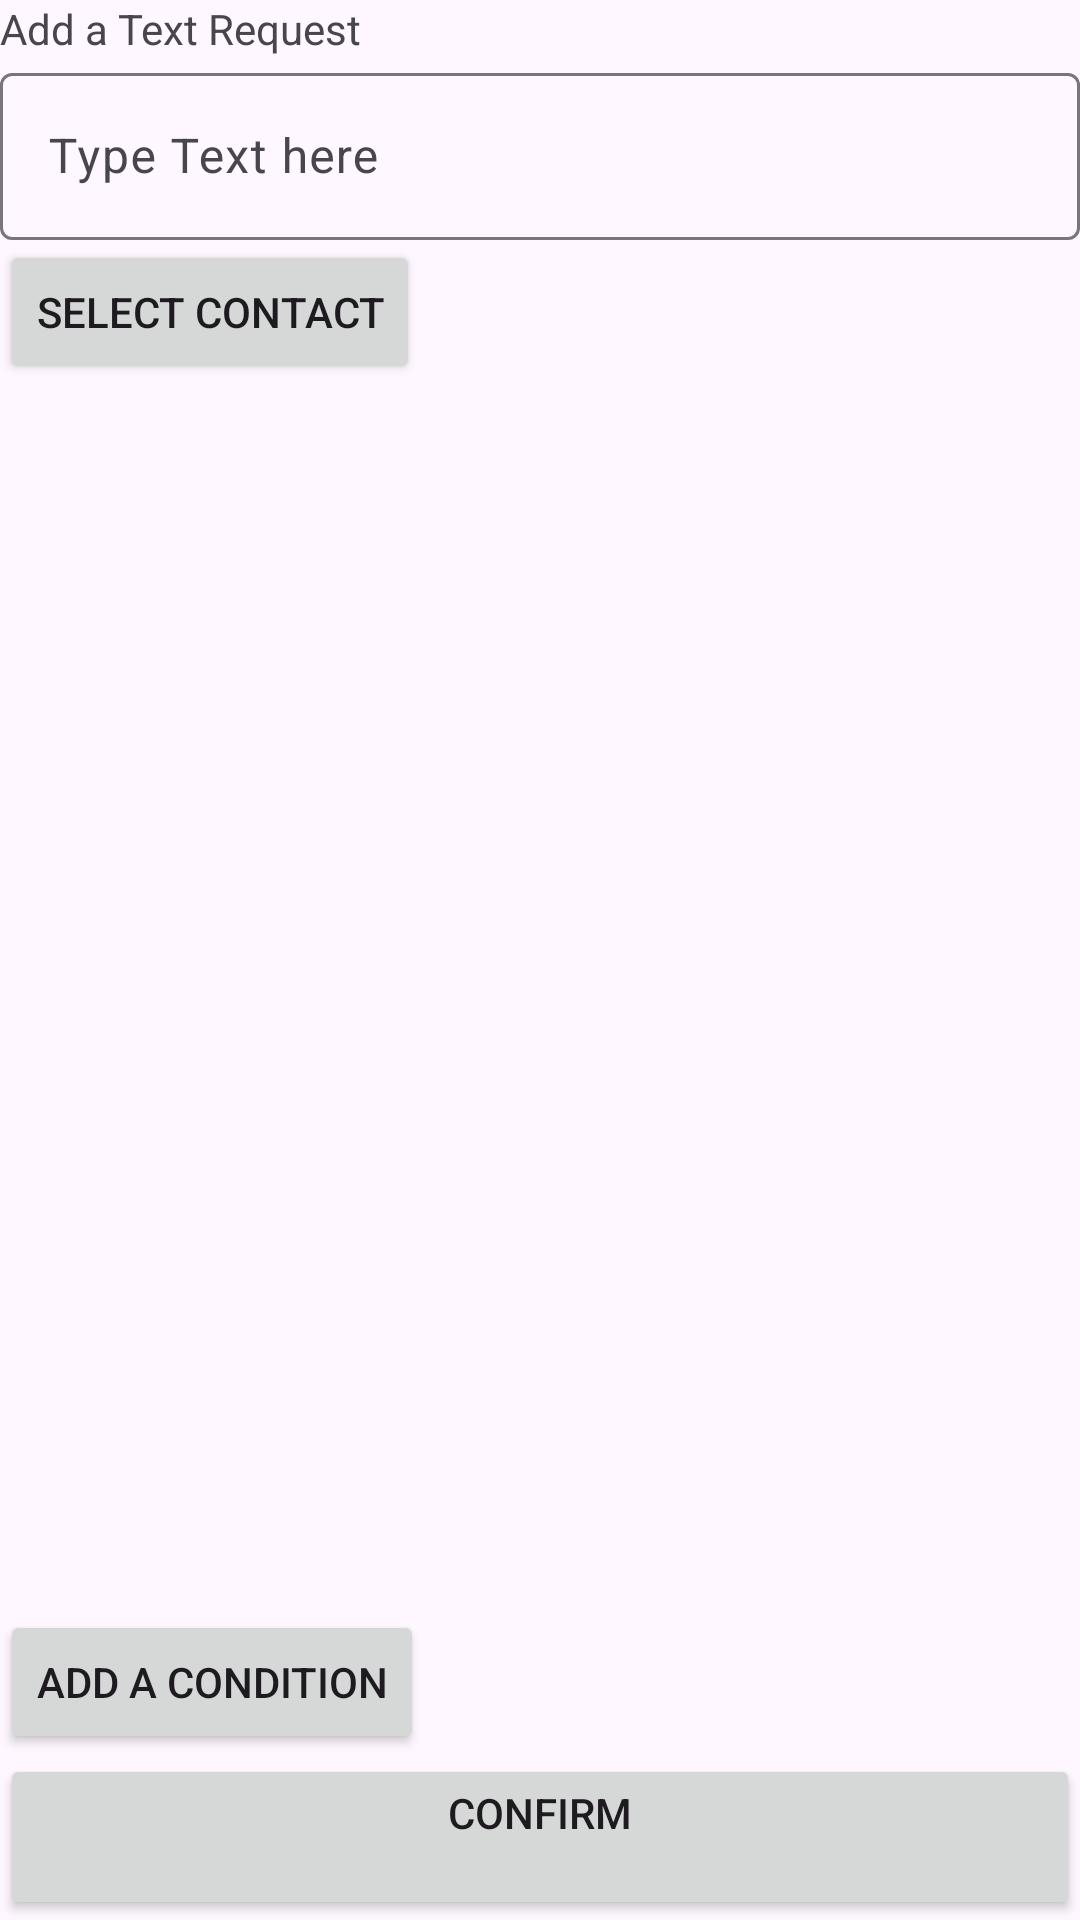

This screen was rendered from an Android layout file. Write that file and the resources it references.
<!-- AndroidManifest.xml: application theme Theme.TextAuto -->
<!-- res/layout/add_text.xml -->
<?xml version="1.0" encoding="utf-8"?>
<androidx.constraintlayout.widget.ConstraintLayout xmlns:android="http://schemas.android.com/apk/res/android"
    xmlns:tools="http://schemas.android.com/tools"
    android:layout_width="match_parent"
    android:layout_height="match_parent"
    tools:context=".MakeText">

    <LinearLayout
        android:layout_width="match_parent"
        android:layout_height="match_parent"
        android:orientation="vertical">

        <TextView
            android:id="@+id/textView"
            android:layout_width="match_parent"
            android:layout_height="wrap_content"
            android:text="@string/addtexttitle" />

        <com.google.android.material.textfield.TextInputLayout
            android:layout_width="match_parent"
            android:layout_height="wrap_content"
            android:hint="@string/StringTextHint">

            <com.google.android.material.textfield.TextInputEditText
                android:id="@+id/TextInput"
                android:layout_width="match_parent"
                android:layout_height="wrap_content" />

        </com.google.android.material.textfield.TextInputLayout>

        <LinearLayout
            android:layout_width="wrap_content"
            android:layout_height="73dp"
            android:orientation="horizontal">

            <Button
                android:id="@+id/button"
                android:layout_width="wrap_content"
                android:layout_height="wrap_content"
                android:layout_weight="1"
                android:text="Select Contact" />

        </LinearLayout>

        <androidx.recyclerview.widget.RecyclerView
            android:id="@+id/recyclerView"
            android:layout_width="match_parent"
            android:layout_height="wrap_content"
            android:layout_weight="1">

        </androidx.recyclerview.widget.RecyclerView>

        <Button
            android:id="@+id/AddCondition"
            android:layout_width="wrap_content"
            android:layout_height="wrap_content"
            android:text="@string/AddConditionButton" />

        <Button
            android:id="@+id/Confirm"
            android:layout_width="match_parent"
            android:layout_height="wrap_content"
            android:text="@string/Confirm" />

    </LinearLayout>
</androidx.constraintlayout.widget.ConstraintLayout>
<!-- resources referenced by this layout -->
<resources>
  <string name="AddConditionButton">Add a Condition</string>
  <string name="Confirm">Confirm\n</string>
  <string name="StringTextHint">Type Text here</string>
  <string name="addtexttitle">Add a Text Request</string>
  <style name="Theme.TextAuto" parent="Base.Theme.TextAuto" />
  <style name="Base.Theme.TextAuto" parent="Theme.Material3.DayNight">
          
          
      </style>
</resources>
